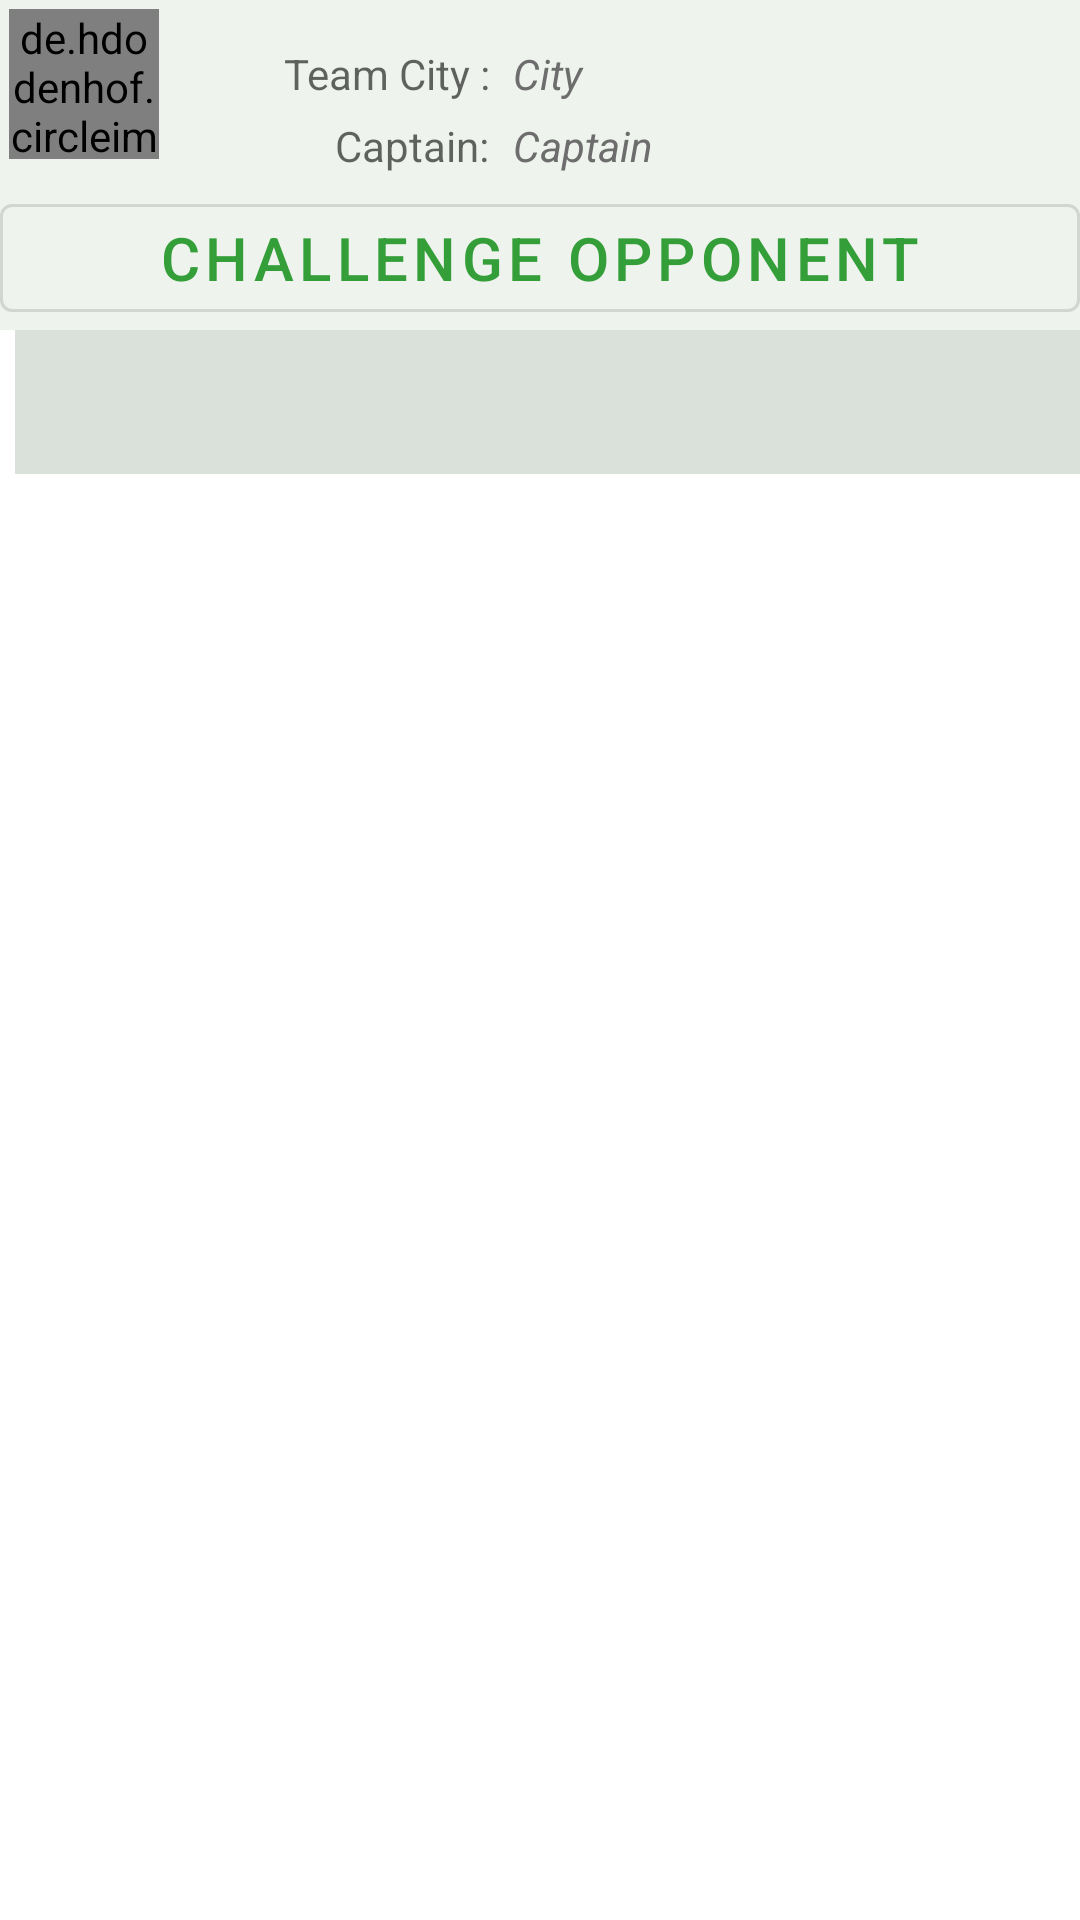

Produce the Android XML layout that renders to this screen, including the resource entries it uses.
<!-- AndroidManifest.xml: application theme AppTheme -->
<!-- res/layout/activity_team_detail.xml -->
<?xml version="1.0" encoding="utf-8"?>
<RelativeLayout
        xmlns:android="http://schemas.android.com/apk/res/android"
        xmlns:tools="http://schemas.android.com/tools"
        xmlns:app="http://schemas.android.com/apk/res-auto"
        android:layout_width="match_parent"
        android:layout_height="match_parent"
        tools:context="view.team.TeamDetailActivity"
        android:id="@+id/layOut_TeamDetail">



    <FrameLayout
            android:layout_width="match_parent"
            android:layout_height="match_parent"
            android:id="@+id/fragmentContainer_TeamDetailActivity">
    </FrameLayout>



    <LinearLayout
            android:layout_width="match_parent"
            android:layout_height="match_parent"
            android:orientation="vertical" app:layout_constraintTop_toTopOf="parent"
            app:layout_constraintEnd_toEndOf="parent"
            app:layout_constraintStart_toStartOf="parent"
            app:layout_constraintBottom_toBottomOf="parent">


        <com.google.android.material.appbar.AppBarLayout
                android:layout_width="match_parent"
                android:layout_height="110dp"
                android:background="@color/cardView"
                android:id="@+id/app_bar_layout">


            <RelativeLayout android:layout_width="match_parent"
                            android:layout_height="match_parent">

                <de.hdodenhof.circleimageview.CircleImageView
                        android:layout_width="50dp"
                        android:layout_height="50dp"
                        android:id="@+id/team_logo_TeamDetailActivity"
                        android:src="@mipmap/ic_launcher"
                        android:layout_alignParentStart="true"
                        android:layout_marginLeft="3dp"
                        android:layout_marginTop="3dp"
                        android:layout_alignParentLeft="true"
                        android:layout_marginStart="3dp"/>

<LinearLayout
        android:layout_width="wrap_content"
        android:layout_height="wrap_content"
        android:orientation="vertical"
        android:id="@+id/label_LinearLayout"
        android:layout_toRightOf="@id/team_logo_TeamDetailActivity"
        android:layout_marginLeft="10dp"
        android:layout_marginTop="10dp"
        android:layout_marginStart="10dp"
        android:layout_toEndOf="@id/team_logo_TeamDetailActivity">

    <TextView
            android:layout_marginTop="5dp"
            android:hint="Team City :"
            android:layout_width="100dp"
            android:textAlignment="textEnd"
            android:layout_height="wrap_content"
            android:gravity="end"/>


    <TextView
            android:layout_marginTop="5dp"
            android:hint="Captain:"
            android:layout_width="100dp"
            android:textAlignment="textEnd"
            android:layout_height="wrap_content"
            android:gravity="end"/>


</LinearLayout>

                <LinearLayout android:layout_width="match_parent"
                              android:layout_height="wrap_content"
                              android:orientation="vertical"
                              android:layout_toRightOf="@id/label_LinearLayout"
                              android:layout_marginLeft="3dp"
                              android:layout_marginTop="10dp"
                              android:layout_toEndOf="@id/label_LinearLayout"
                              android:layout_marginStart="3dp">

                    <TextView
                            android:layout_marginTop="5dp"
                            style="@style/teamNameTextStyle"
                            android:text="City"
                            android:textAlignment="textStart"
                            android:layout_width="match_parent"
                            android:id="@+id/teamCity_TeamDetailActivity"
                            android:layout_height="wrap_content"
                            android:gravity="start"/>

                    <TextView
                            style="@style/teamNameTextStyle"
                            android:layout_marginTop="5dp"
                            android:text="Captain"
                            android:textAlignment="textStart"
                            android:layout_width="match_parent"
                            android:id="@+id/teamCaptain_TeamDetailActivity"
                            android:layout_height="wrap_content"
                            android:gravity="start"/>




                </LinearLayout>

                <com.google.android.material.button.MaterialButton
                        android:layout_width="match_parent"
                        android:layout_height="wrap_content"
                        android:layout_alignParentBottom="true"
                        android:text="Challenge Opponent"
                        android:textSize="20sp"
                        style="@style/Widget.MaterialComponents.Button.OutlinedButton"
                        android:id="@+id/challenge_for_match"
                        >

                </com.google.android.material.button.MaterialButton>


            </RelativeLayout>


        </com.google.android.material.appbar.AppBarLayout>

        <com.google.android.material.tabs.TabLayout
                android:layout_width="match_parent"
                android:layout_height="wrap_content"
                app:tabGravity="fill"
                app:tabMode="fixed"
                android:id="@+id/tabLayout"
                style="@style/teamNameTextStyle"
                app:tabIndicator="@color/colorAccent"
                android:background="@color/teamCardView"

        />


        <androidx.viewpager.widget.ViewPager
                android:layout_width="match_parent"
                android:layout_height="wrap_content"
                android:id="@+id/viewPager"
        >
        </androidx.viewpager.widget.ViewPager>


    </LinearLayout>

</RelativeLayout>
<!-- resources referenced by this layout -->
<resources>
  <color name="cardView">#eef3ed</color>
  <color name="colorAccent">#4269CA</color>
  <color name="teamCardView">#dae1da</color>
  <style name="teamNameTextStyle">
          <item name="android:textColor">@color/textColor</item>
          <item name="android:textAllCaps">false</item>
          <item name="android:textStyle">italic</item>
          <item name="android:textSize">14dp</item>
          <item name="android:layout_marginLeft">5dp</item>
      </style>
  <style name="AppTheme" parent="Theme.MaterialComponents.Light">
          
       
          <item name="colorPrimaryDark">@color/colorPrimaryDark</item>
          <item name="colorPrimary">@color/colorPrimary</item>
          <item name="colorAccent">@color/colorAccent</item>
      </style>
  <color name="textColor">#6c6d6c</color>
  <color name="colorPrimaryDark">#178523</color>
  <color name="colorPrimary">#349e39</color>
</resources>
